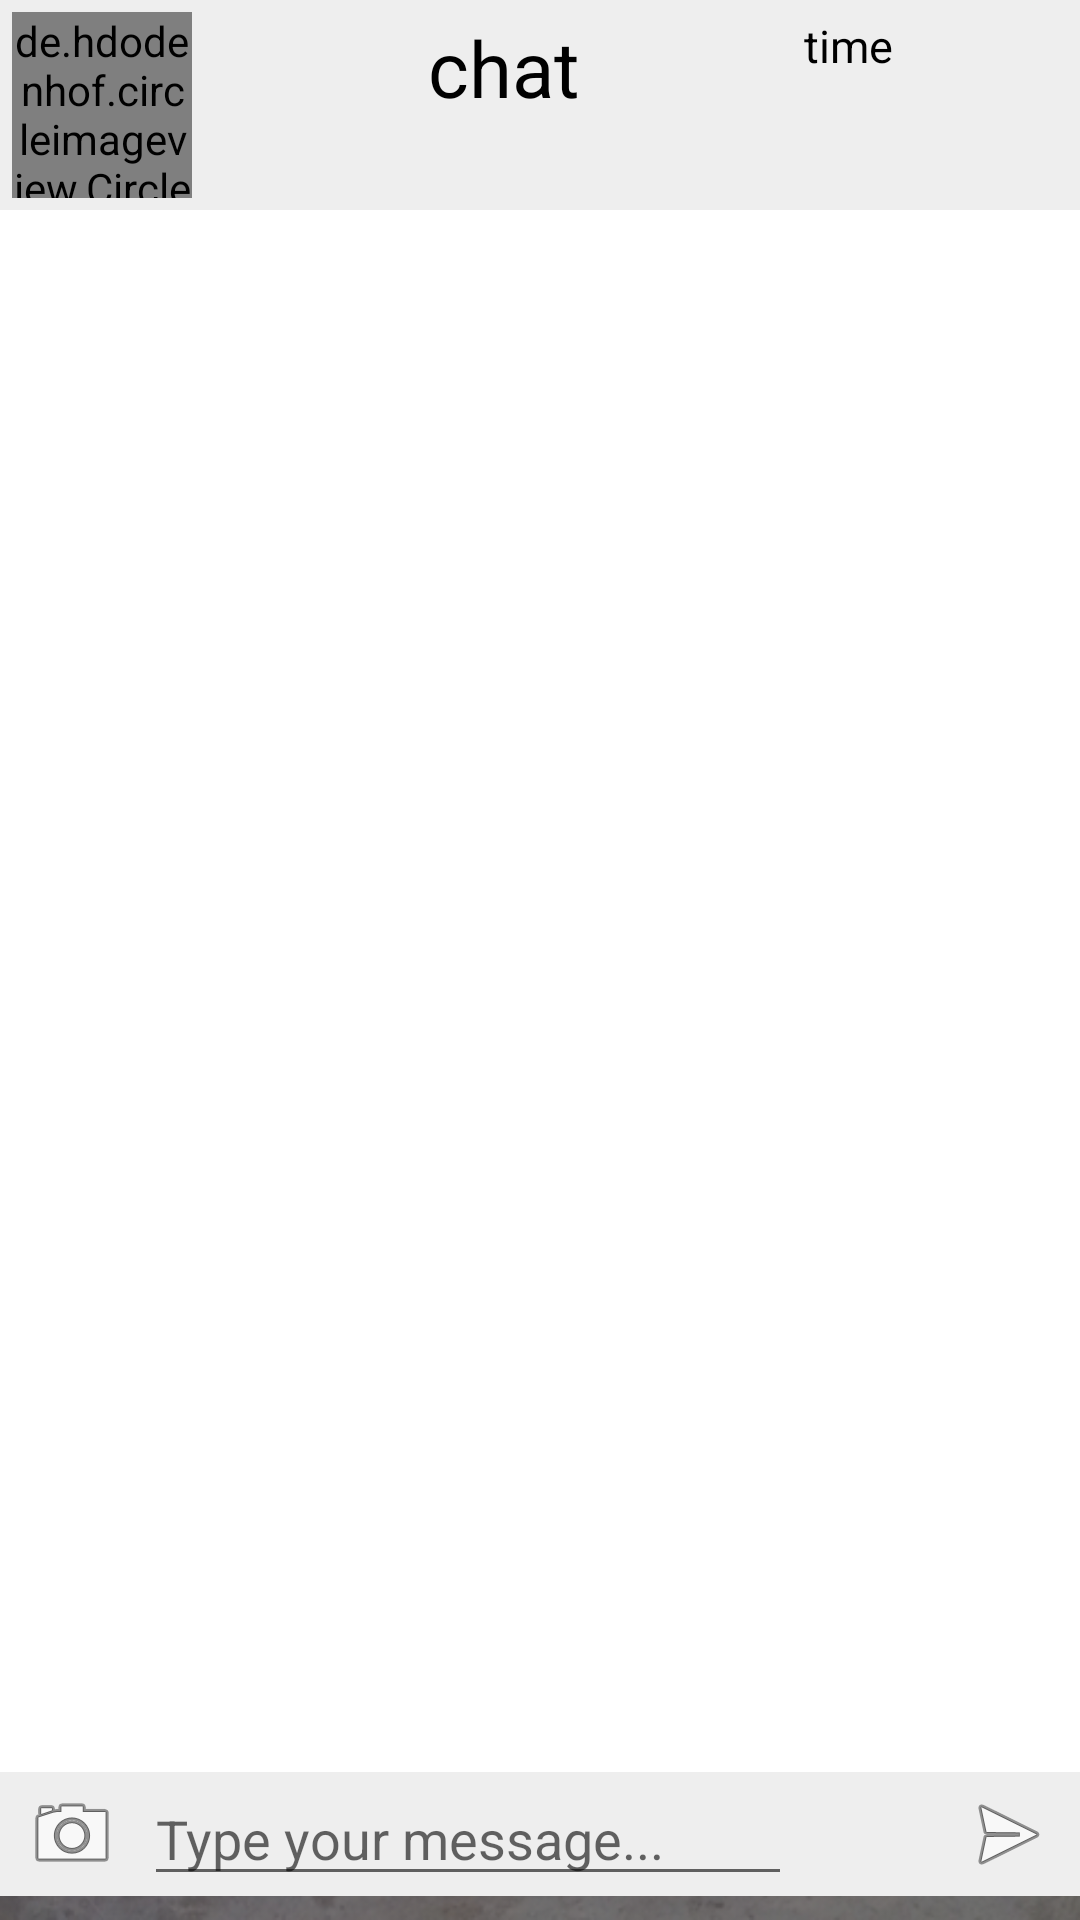

Layout XML and referenced resources for this Android screen:
<!-- AndroidManifest.xml: application theme AppTheme -->
<!-- res/layout/chtting_layout.xml -->
<?xml version="1.0" encoding="utf-8"?>
<android.support.constraint.ConstraintLayout xmlns:android="http://schemas.android.com/apk/res/android"
    xmlns:app="http://schemas.android.com/apk/res-auto"
    xmlns:tools="http://schemas.android.com/tools"
    android:layout_width="match_parent"
    android:layout_height="match_parent"
    tools:context=".Tabs.ChatListAc">


    <RelativeLayout
        android:id="@+id/header_section"
        android:layout_width="match_parent"
        android:layout_height="70dp"
        android:layout_marginBottom="0dp"
        android:layout_marginLeft="0dp"
        android:layout_marginRight="0dp"
        android:background="#eeeeee"
        app:layout_constraintLeft_toLeftOf="parent"
        app:layout_constraintRight_toRightOf="parent"
        app:layout_constraintTop_toBottomOf="@+id/chattingList"
        app:layout_constraintTop_toTopOf="parent">

        <de.hdodenhof.circleimageview.CircleImageView
            android:id="@+id/imgUserChat"
            android:layout_width="60dp"
            android:layout_height="match_parent"
            android:layout_weight="1"
            android:layout_margin="4dp"
            android:src="@android:drawable/ic_menu_send"
            />

        <TextView
            android:id="@+id/tvNameChat"
            android:layout_width="200dp"
            android:layout_height="match_parent"
            android:layout_marginTop="5dp"
            android:text="chat"
            android:textAlignment="center"
            android:textColor="@android:color/black"
            android:layout_toRightOf="@+id/imgUserChat"
            android:textSize="26dp" />

        <TextView
            android:id="@+id/tvTimeChat"
            android:layout_width="wrap_content"
            android:layout_height="match_parent"
            android:layout_gravity="bottom"
            android:layout_marginTop="5dp"
            android:text="time"
            android:textAlignment="center"
            android:textColor="@android:color/black"
            android:layout_toRightOf="@+id/tvNameChat"
            android:textSize="15dp"
            app:layout_constraintRight_toRightOf="parent"
            />


    </RelativeLayout>


    <ListView
        android:id="@+id/chattingList"
        android:layout_width="0dp"
        android:layout_height="0dp"
        android:layout_marginBottom="0dp"
        android:layout_marginTop="0dp"
        android:background="@android:color/white"
        android:divider="@null"
        android:dividerHeight="0dp"
        app:layout_constraintBottom_toTopOf="@+id/footer_section"
        app:layout_constraintHorizontal_bias="0.0"
        app:layout_constraintLeft_toLeftOf="parent"
        app:layout_constraintRight_toRightOf="parent"
        app:layout_constraintTop_toBottomOf="@+id/header_section">

    </ListView>

    <LinearLayout
        android:id="@+id/footer_section"
        android:layout_width="0dp"
        android:layout_height="wrap_content"
        android:layout_alignParentBottom="true"
        android:layout_marginBottom="8dp"
        android:layout_marginLeft="0dp"
        android:layout_marginRight="0dp"
        android:background="#eeeeee"
        android:orientation="horizontal"
        app:layout_constraintBottom_toBottomOf="parent"
        app:layout_constraintLeft_toLeftOf="parent"
        app:layout_constraintRight_toRightOf="parent">

        <ImageView
            android:id="@+id/imagebtnChat"
            android:layout_width="48dp"
            android:layout_height="match_parent"
            android:layout_gravity="center_vertical"
            android:onClick="loadImagebtn"
            android:scaleType="center"
            android:src="@android:drawable/ic_menu_camera" />

        <EditText
            android:id="@+id/comment_text"
            android:layout_width="match_parent"
            android:layout_height="wrap_content"
            android:layout_weight="1"
            android:fadeScrollbars="false"
            android:hint="Type your message..."
            android:inputType="textMultiLine"
            android:maxLines="4"
            android:minLines="1"
            android:scrollbars="vertical"
            android:textColor="@android:color/black" />

        <Button
            android:id="@+id/recored_button"
            android:layout_width="48dp"
            android:layout_height="match_parent"
            android:layout_gravity="center_vertical"
            android:scaleType="center"
            android:background="@drawable/ic_phone_record" />

        <ImageView
            android:id="@+id/send_button"
            android:layout_width="48dp"
            android:layout_height="match_parent"
            android:layout_gravity="center_vertical"
            android:scaleType="center"
            android:src="@android:drawable/ic_menu_send" />
    </LinearLayout>

</android.support.constraint.ConstraintLayout>
<!-- resources referenced by this layout -->
<resources>
  <style name="AppTheme" parent="@style/Theme.AppCompat.Light.DarkActionBar">
  
          <item name="android:windowBackground">@drawable/midcamp_background_front</item>
          <item name="colorPrimary">@color/colorPrimary</item>
          <item name="colorPrimaryDark">@color/colorPrimaryDark</item>
          <item name="colorAccent">@color/colorAccent</item>
      </style>
  <!-- drawable midcamp_background_front: png bitmap (drawable, 416807 bytes) -->
  <color name="colorPrimary">#048cc5</color>
  <color name="colorPrimaryDark">#303F9F</color>
  <color name="colorAccent">#FF4081</color>
</resources>
